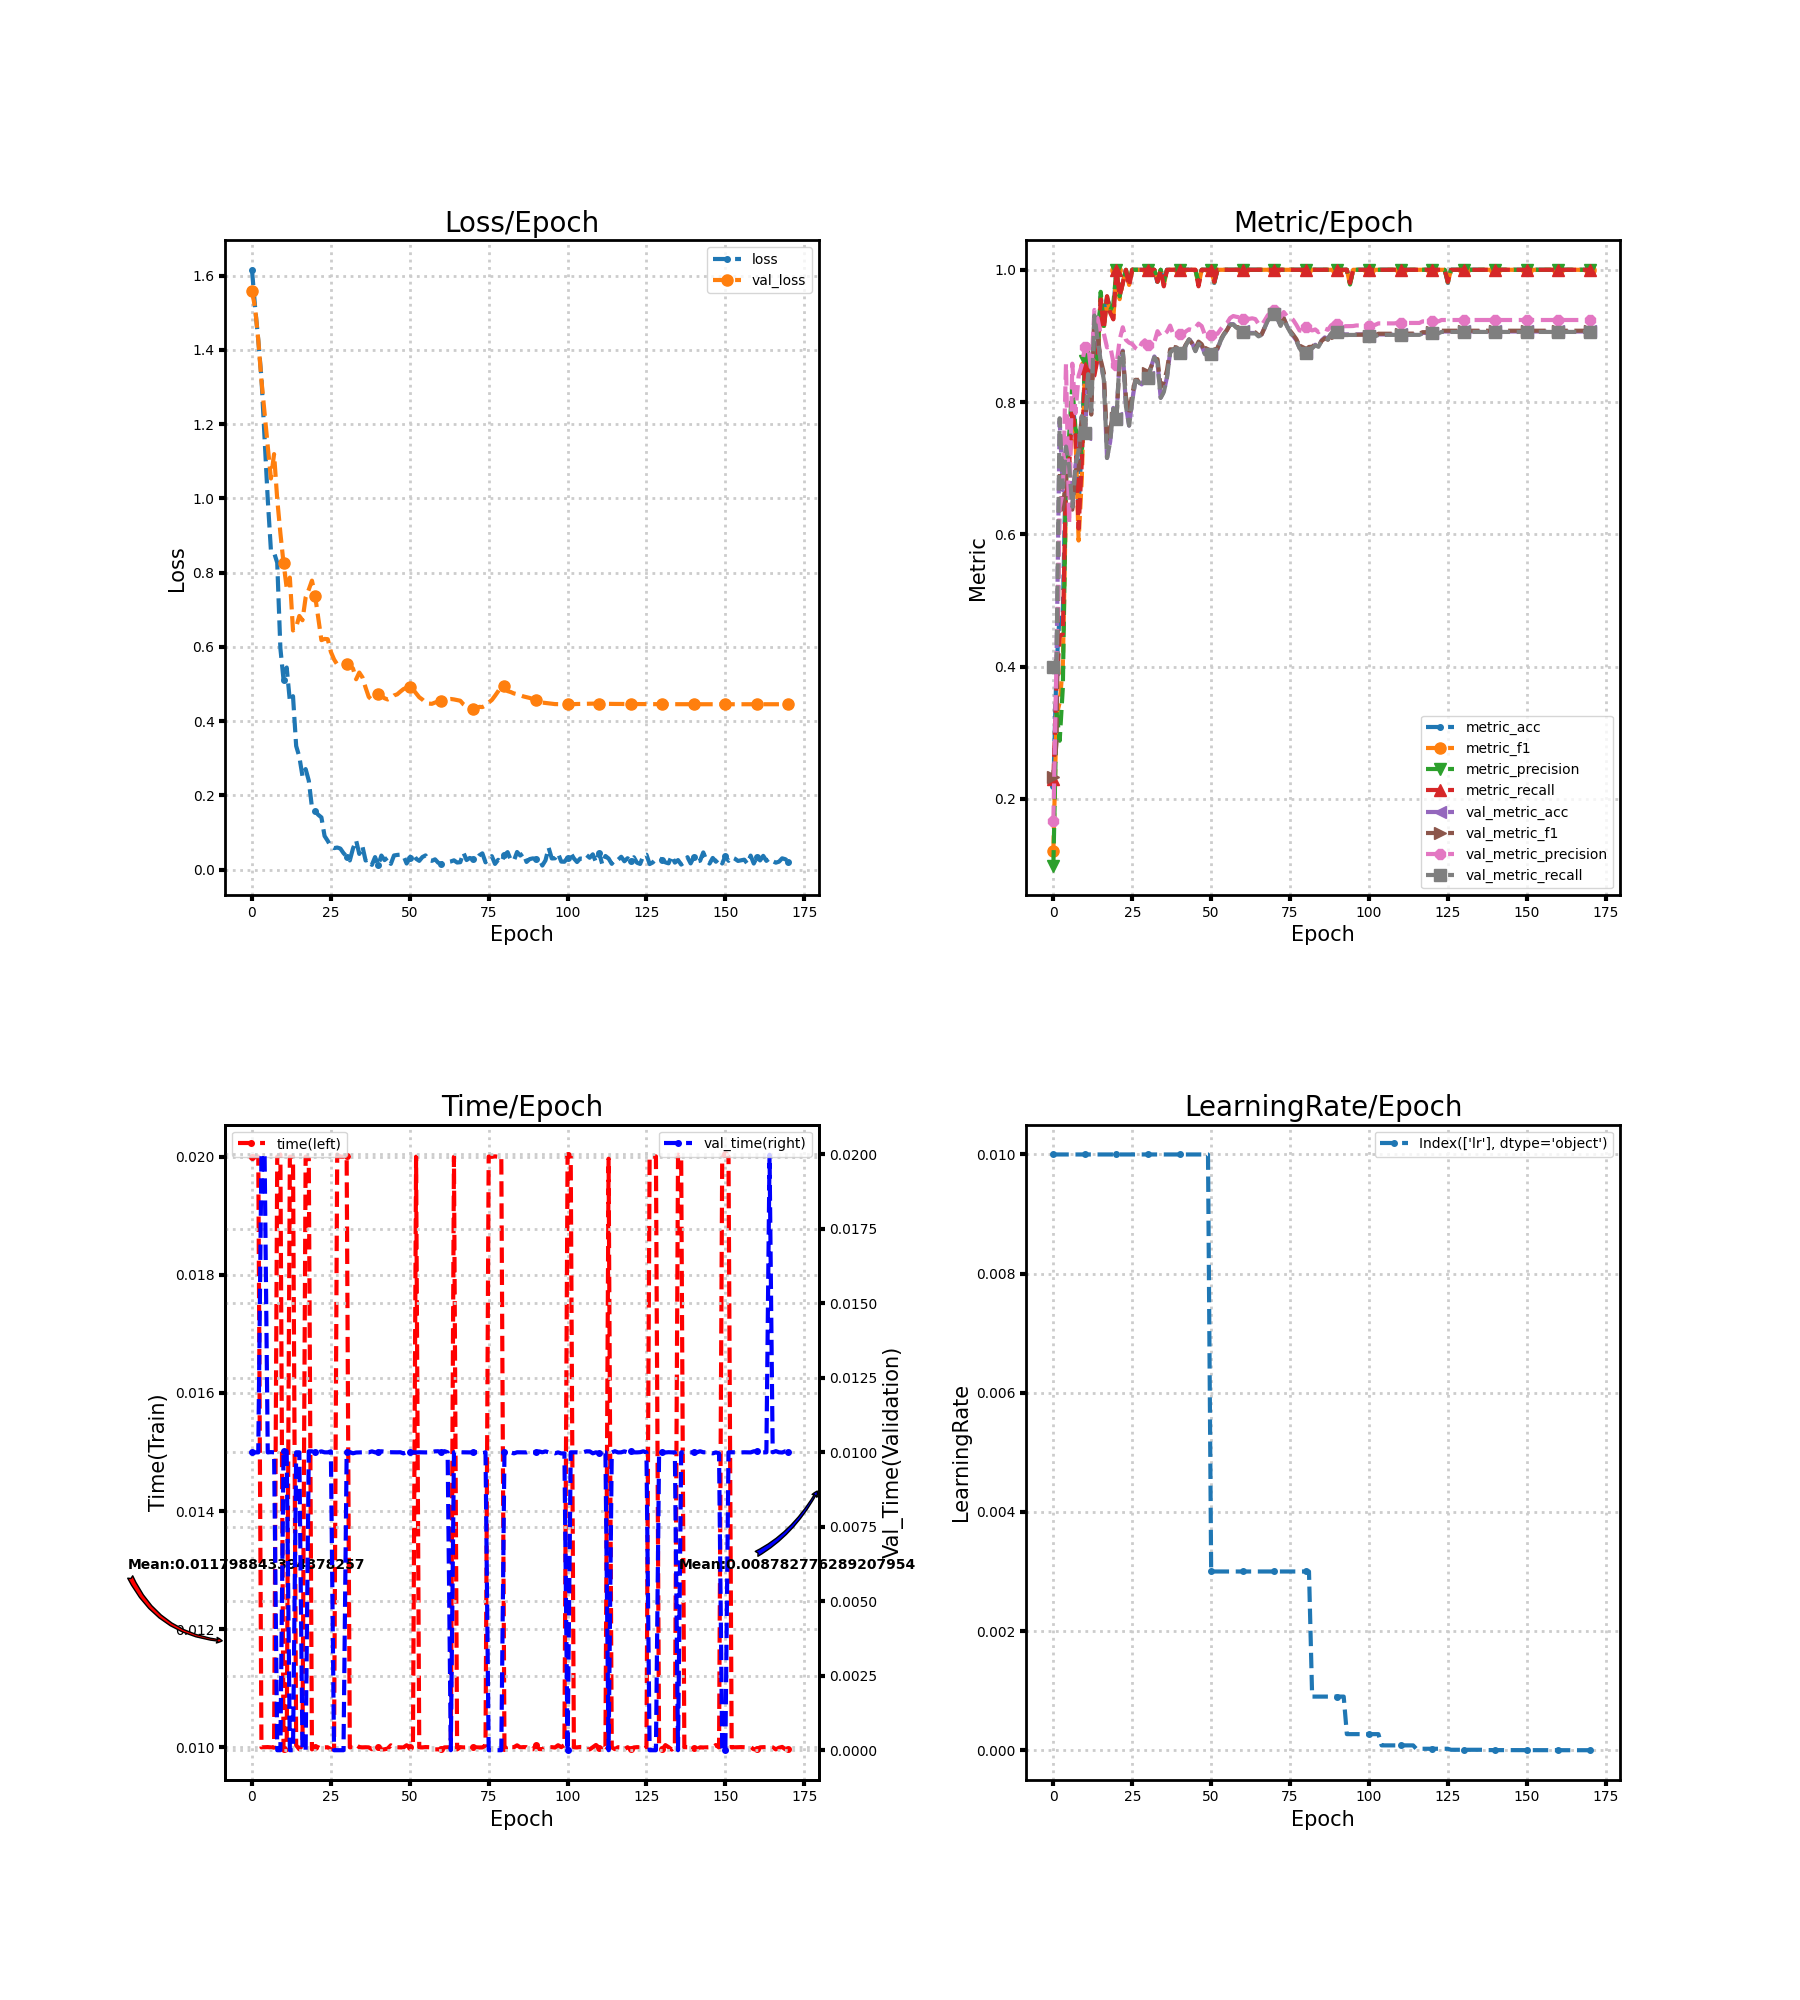

Source data for this figure (header and first rows):
loss, metric_acc, metric_f1, metric_precision, metric_recall, time, lr, val_loss, val_metric_acc, val_metric_f1, val_metric_precision, val_metric_recall, val_time
1.616, 0.22, 0.1213, 0.099, 0.23, 0.02, 0.01, 1.559, 0.3956, 0.2327, 0.1664, 0.4, 0.009998
1.514, 0.4, 0.3258, 0.3318, 0.3727, 0.02, 0.01, 1.512, 0.4067, 0.2847, 0.4108, 0.4111, 0.01
1.426, 0.48, 0.3457, 0.2877, 0.4455, 0.02, 0.01, 1.426, 0.7711, 0.6956, 0.6406, 0.7755, 0.009999
1.324, 0.48, 0.4005, 0.3684, 0.4491, 0.009999, 0.01, 1.318, 0.6667, 0.6321, 0.6645, 0.6703, 0.02
1.162, 0.72, 0.6525, 0.6756, 0.6868, 0.01, 0.01, 1.228, 0.7333, 0.6928, 0.8577, 0.7326, 0.02
0.9972, 0.72, 0.705, 0.7486, 0.7023, 0.01, 0.01, 1.14, 0.7022, 0.6409, 0.6166, 0.7026, 0.009997
0.8604, 0.8, 0.7653, 0.8264, 0.79, 0.009999, 0.01, 1.054, 0.64, 0.6372, 0.858, 0.6417, 0.01001
0.8539, 0.76, 0.7513, 0.76, 0.7505, 0.009994, 0.01, 1.119, 0.7044, 0.6965, 0.783, 0.7053, 0.01
0.8268, 0.64, 0.5905, 0.7457, 0.6086, 0.02, 0.01, 0.9978, 0.7244, 0.6982, 0.8396, 0.7267, 0.0
0.5961, 0.74, 0.6836, 0.7185, 0.7086, 0.02004, 0.01, 0.9063, 0.7778, 0.7763, 0.8557, 0.7787, 0.0
0.5115, 0.86, 0.8541, 0.8614, 0.8518, 0.009966, 0.01, 0.8256, 0.7511, 0.7576, 0.8828, 0.7529, 0.01005
0.5446, 0.84, 0.8279, 0.8786, 0.8236, 0.00995, 0.01, 0.7586, 0.8422, 0.8402, 0.8872, 0.8422, 0.01004
0.4545, 0.84, 0.8287, 0.8317, 0.835, 0.02, 0.01, 0.7868, 0.7867, 0.781, 0.8458, 0.7865, 0.0
0.4674, 0.86, 0.8475, 0.8894, 0.84, 0.02, 0.01, 0.6444, 0.9311, 0.9318, 0.9393, 0.9308, 0.0
0.3333, 0.88, 0.865, 0.865, 0.865, 0.01003, 0.01, 0.6535, 0.8956, 0.9013, 0.9267, 0.8953, 0.01
0.3044, 0.96, 0.958, 0.9667, 0.955, 0.009966, 0.01, 0.6835, 0.8622, 0.864, 0.902, 0.862, 0.01
0.252, 0.92, 0.9114, 0.9151, 0.91, 0.01003, 0.01, 0.6719, 0.8333, 0.844, 0.9034, 0.8329, 0.0
0.2711, 0.96, 0.9565, 0.9596, 0.96, 0.02, 0.01, 0.7332, 0.7156, 0.7415, 0.8826, 0.7153, 0.0
0.24, 0.94, 0.9359, 0.9386, 0.935, 0.01997, 0.01, 0.7544, 0.74, 0.7594, 0.8846, 0.7396, 0.01004
0.168, 0.94, 0.9261, 0.9485, 0.925, 0.009964, 0.01, 0.7786, 0.7911, 0.7811, 0.8604, 0.7899, 0.01003
0.1576, 1.0, 1.0, 1.0, 1.0, 0.01, 0.01, 0.738, 0.7756, 0.7764, 0.8559, 0.7743, 0.009999
0.148, 0.96, 0.9556, 0.96, 0.96, 0.01, 0.01, 0.6791, 0.8689, 0.8602, 0.8942, 0.8677, 0.01
0.141, 0.98, 0.9799, 0.9818, 0.98, 0.009968, 0.01, 0.6183, 0.8778, 0.8764, 0.9131, 0.8771, 0.01003
0.09095, 1.0, 1.0, 1.0, 1.0, 0.01, 0.01, 0.6217, 0.7933, 0.8077, 0.8939, 0.7934, 0.01
0.07781, 0.98, 0.9771, 0.9818, 0.975, 0.01, 0.01, 0.6209, 0.7644, 0.7829, 0.8897, 0.7643, 0.01
0.06231, 1.0, 1.0, 1.0, 1.0, 0.009966, 0.01, 0.5866, 0.8022, 0.8126, 0.8877, 0.8015, 0.01003
0.05828, 1.0, 1.0, 1.0, 1.0, 0.009966, 0.01, 0.5666, 0.8333, 0.8336, 0.8817, 0.8325, 0.0
0.05984, 1.0, 1.0, 1.0, 1.0, 0.02004, 0.01, 0.5529, 0.8311, 0.8334, 0.8785, 0.8301, 0.0
0.05715, 1.0, 1.0, 1.0, 1.0, 0.02, 0.01, 0.5512, 0.8267, 0.8367, 0.8891, 0.8256, 0.0
0.04487, 1.0, 1.0, 1.0, 1.0, 0.02, 0.01, 0.5512, 0.8356, 0.8448, 0.8934, 0.8344, 0.0
0.03565, 1.0, 1.0, 1.0, 1.0, 0.02, 0.01, 0.5548, 0.8378, 0.8432, 0.8864, 0.8366, 0.009998
0.02512, 1.0, 1.0, 1.0, 1.0, 0.01, 0.01, 0.5495, 0.8533, 0.8535, 0.8856, 0.8521, 0.01001
0.05711, 1.0, 1.0, 1.0, 1.0, 0.009993, 0.01, 0.5422, 0.8689, 0.8655, 0.8904, 0.8677, 0.009967
0.07898, 0.98, 0.981, 0.9818, 0.9818, 0.01004, 0.01, 0.513, 0.86, 0.8649, 0.9071, 0.859, 0.009994
0.04262, 1.0, 1.0, 1.0, 1.0, 0.01, 0.01, 0.531, 0.8067, 0.8223, 0.8996, 0.8062, 0.009999
0.06283, 0.98, 0.9771, 0.9818, 0.975, 0.009999, 0.01, 0.5181, 0.8156, 0.8301, 0.9019, 0.8151, 0.01
0.02494, 1.0, 1.0, 1.0, 1.0, 0.01, 0.01, 0.4906, 0.8378, 0.8481, 0.9064, 0.8371, 0.01
0.02766, 1.0, 1.0, 1.0, 1.0, 0.009998, 0.01, 0.4655, 0.8756, 0.8797, 0.9156, 0.8748, 0.009998
0.01316, 1.0, 1.0, 1.0, 1.0, 0.009967, 0.01, 0.4573, 0.88, 0.8796, 0.9025, 0.8792, 0.01003
0.03411, 1.0, 1.0, 1.0, 1.0, 0.01, 0.01, 0.4664, 0.8822, 0.8826, 0.9032, 0.8814, 0.01
0.01218, 1.0, 1.0, 1.0, 1.0, 0.01, 0.01, 0.4732, 0.8756, 0.8777, 0.9024, 0.8748, 0.01001
0.03826, 1.0, 1.0, 1.0, 1.0, 0.00996, 0.01, 0.468, 0.8756, 0.8776, 0.9022, 0.8748, 0.01003
0.02602, 1.0, 1.0, 1.0, 1.0, 0.009966, 0.01, 0.4618, 0.8867, 0.8871, 0.9068, 0.8858, 0.01002
0.03276, 1.0, 1.0, 1.0, 1.0, 0.009978, 0.01, 0.4585, 0.8956, 0.8947, 0.91, 0.8948, 0.009999
0.01583, 1.0, 1.0, 1.0, 1.0, 0.01003, 0.01, 0.4626, 0.8889, 0.8882, 0.9089, 0.888, 0.01
0.0385, 1.0, 1.0, 1.0, 1.0, 0.009997, 0.01, 0.4694, 0.8778, 0.8804, 0.9125, 0.8769, 0.01
0.03993, 0.98, 0.9771, 0.9818, 0.975, 0.01, 0.01, 0.4723, 0.8889, 0.8914, 0.9186, 0.888, 0.01
0.04066, 1.0, 1.0, 1.0, 1.0, 0.009998, 0.01, 0.4797, 0.8844, 0.8875, 0.9149, 0.8835, 0.01
0.038, 1.0, 1.0, 1.0, 1.0, 0.009997, 0.01, 0.4865, 0.8733, 0.8755, 0.9017, 0.8724, 0.009965
0.01685, 1.0, 1.0, 1.0, 1.0, 0.01003, 0.01, 0.4902, 0.8711, 0.8733, 0.9005, 0.8702, 0.01
0.03087, 1.0, 1.0, 1.0, 1.0, 0.009999, 0.003, 0.4915, 0.8733, 0.8755, 0.9019, 0.8725, 0.009998
0.04407, 0.98, 0.981, 0.9818, 0.9818, 0.01, 0.003, 0.4859, 0.8778, 0.8794, 0.903, 0.8769, 0.01
0.02965, 1.0, 1.0, 1.0, 1.0, 0.02, 0.003, 0.4752, 0.88, 0.8813, 0.9032, 0.8792, 0.009997
0.02396, 1.0, 1.0, 1.0, 1.0, 0.01, 0.003, 0.4645, 0.8933, 0.8944, 0.91, 0.8926, 0.01
0.03426, 1.0, 1.0, 1.0, 1.0, 0.009998, 0.003, 0.4584, 0.9022, 0.9028, 0.9157, 0.9015, 0.01
0.03864, 1.0, 1.0, 1.0, 1.0, 0.01, 0.003, 0.4501, 0.9089, 0.9087, 0.9194, 0.9082, 0.009998
0.02568, 1.0, 1.0, 1.0, 1.0, 0.01, 0.003, 0.4475, 0.9178, 0.9173, 0.927, 0.9171, 0.009998
0.02403, 1.0, 1.0, 1.0, 1.0, 0.009999, 0.003, 0.4469, 0.9178, 0.9174, 0.9301, 0.9171, 0.01
0.02813, 1.0, 1.0, 1.0, 1.0, 0.009964, 0.003, 0.4503, 0.9133, 0.913, 0.9289, 0.9126, 0.01003
0.01906, 1.0, 1.0, 1.0, 1.0, 0.009964, 0.003, 0.4525, 0.9111, 0.9113, 0.9282, 0.9105, 0.01004
... 112 more rows
